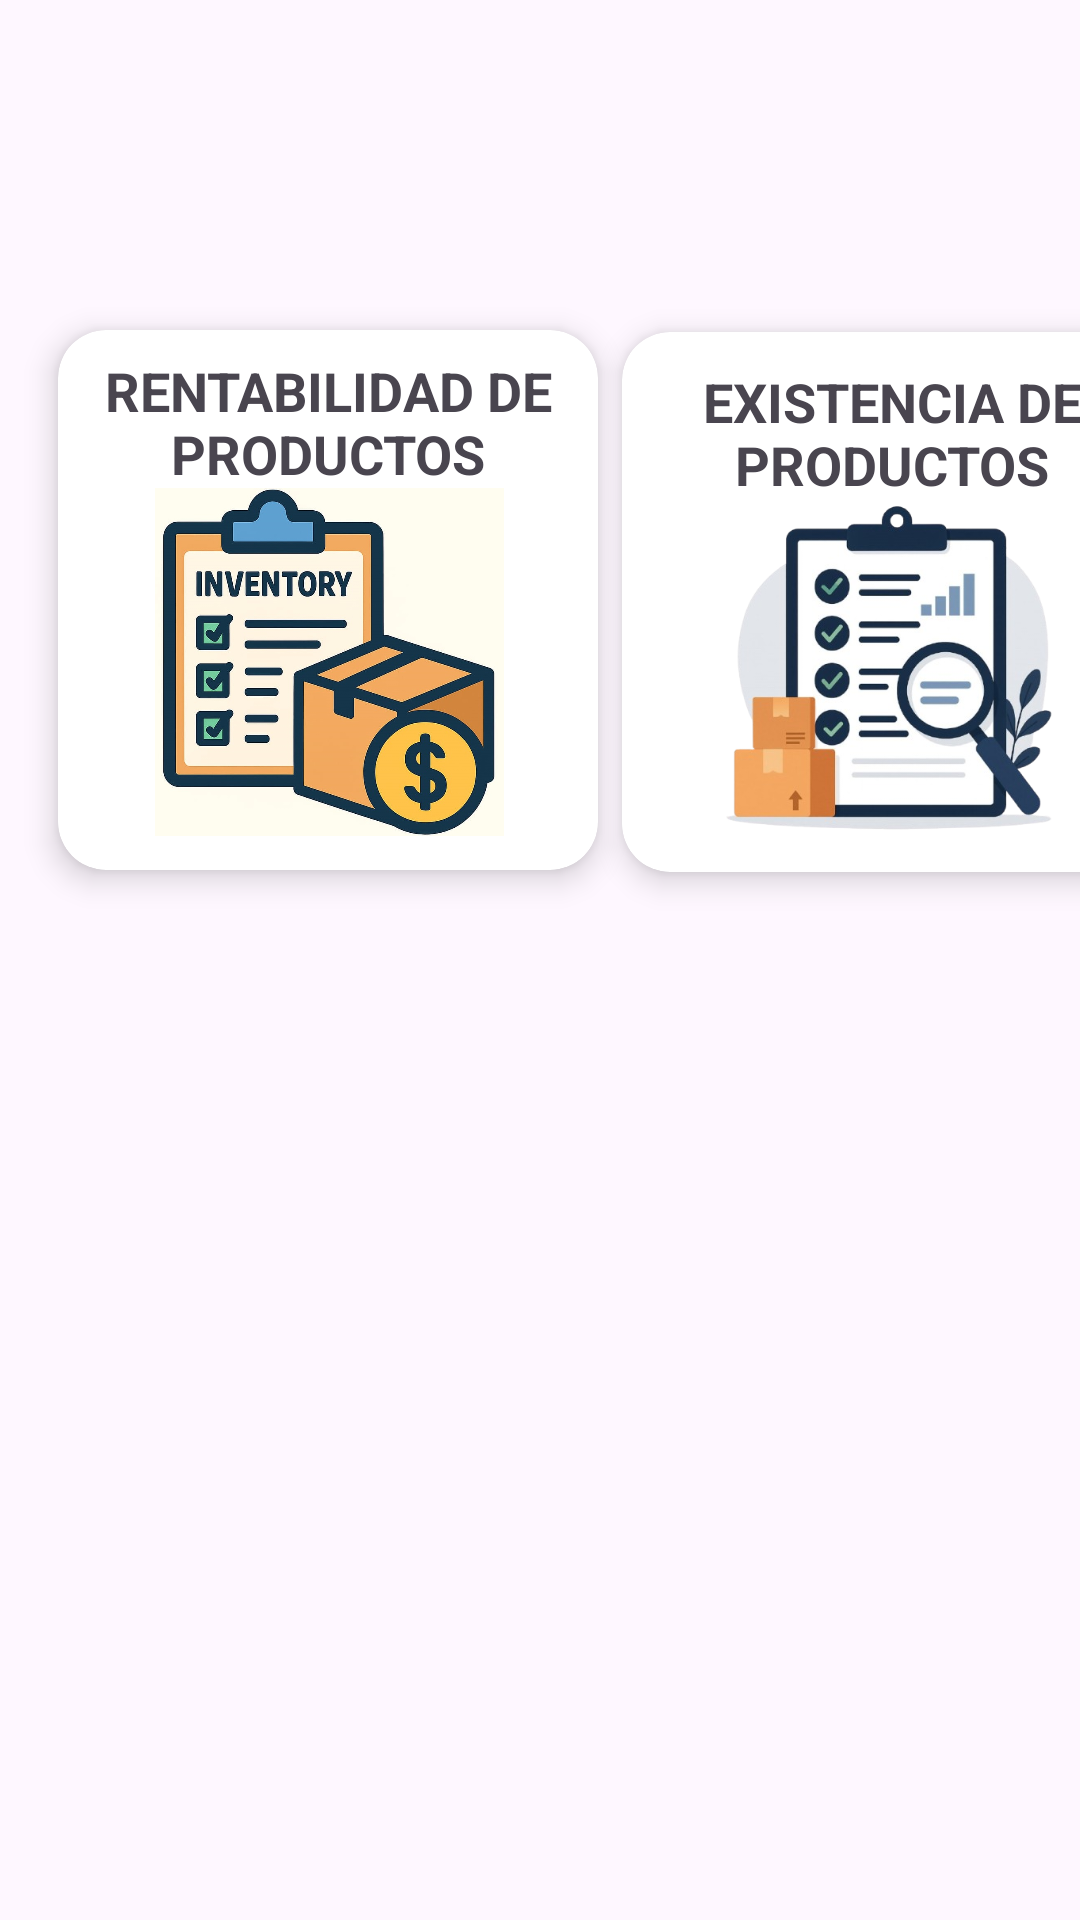

Write the Android layout XML for this screen, with the resource values it uses.
<!-- AndroidManifest.xml: application theme Theme.AlmaTrack -->
<!-- res/layout/activity_report.xml -->
<?xml version="1.0" encoding="utf-8"?>
<androidx.constraintlayout.widget.ConstraintLayout xmlns:android="http://schemas.android.com/apk/res/android"
    xmlns:app="http://schemas.android.com/apk/res-auto"
    xmlns:tools="http://schemas.android.com/tools"
    android:layout_width="match_parent"
    android:layout_height="match_parent"
    tools:context=".ReportActivity">

    
    <androidx.appcompat.widget.Toolbar
        android:id="@+id/toolbarReport"
        android:layout_width="match_parent"
        android:layout_height="?attr/actionBarSize"
        android:background="?attr/colorPrimary"
        android:theme="@style/ThemeOverlay.AppCompat.Dark.ActionBar"
        app:layout_constraintEnd_toEndOf="parent"
        app:layout_constraintStart_toStartOf="parent"
        app:layout_constraintTop_toTopOf="parent"
        app:titleTextColor="@android:color/black" />

    <androidx.cardview.widget.CardView
        android:id="@+id/crvTotalValueInvested"
        android:layout_width="180dp"
        android:layout_height="180dp"
        android:layout_margin="8dp"
        app:cardCornerRadius="16dp"
        app:cardElevation="6dp"
        app:layout_constraintBottom_toBottomOf="parent"
        app:layout_constraintEnd_toEndOf="parent"
        app:layout_constraintHorizontal_bias="0.069"
        app:layout_constraintStart_toStartOf="parent"
        app:layout_constraintTop_toBottomOf="@+id/toolbarReport"
        app:layout_constraintVertical_bias="0.1">

        <androidx.constraintlayout.widget.ConstraintLayout
            android:layout_width="match_parent"
            android:layout_height="match_parent"
            android:layout_margin="8dp">


            <TextView
                android:id="@+id/tvTitleValue"
                android:layout_width="wrap_content"
                android:layout_height="wrap_content"
                android:gravity="center"
                android:text="@string/tv_title_invested_value"
                android:textSize="18dp"
                android:textStyle="bold"
                app:layout_constraintBottom_toBottomOf="parent"
                app:layout_constraintEnd_toEndOf="parent"
                app:layout_constraintStart_toStartOf="parent"
                app:layout_constraintTop_toTopOf="parent"
                app:layout_constraintVertical_bias="0.0" />

            <ImageView
                android:id="@+id/ivInvestedValue"
                android:layout_width="157dp"
                android:layout_height="116dp"
                android:layout_marginBottom="4dp"
                app:layout_constraintBottom_toBottomOf="parent"
                app:layout_constraintEnd_toEndOf="parent"
                app:layout_constraintHorizontal_bias="0.568"
                app:layout_constraintStart_toStartOf="parent"
                app:layout_constraintTop_toBottomOf="@+id/tvTitleValue"
                app:srcCompat="@drawable/valorinventario" />


        </androidx.constraintlayout.widget.ConstraintLayout>


    </androidx.cardview.widget.CardView>

    <androidx.cardview.widget.CardView
        android:id="@+id/crvProductsExisting"
        android:layout_width="180dp"
        android:layout_height="180dp"
        android:layout_margin="8dp"
        app:cardCornerRadius="16dp"
        app:cardElevation="6dp"
        app:layout_constraintBottom_toBottomOf="parent"
        app:layout_constraintEnd_toEndOf="parent"
        app:layout_constraintHorizontal_bias="0.0"
        app:layout_constraintStart_toEndOf="@+id/crvTotalValueInvested"
        app:layout_constraintTop_toBottomOf="@+id/toolbarReport"
        app:layout_constraintVertical_bias="0.102">

        <androidx.constraintlayout.widget.ConstraintLayout
            android:layout_width="match_parent"
            android:layout_height="match_parent"
            android:layout_margin="8dp">

            <TextView
                android:layout_width="wrap_content"
                android:layout_height="wrap_content"
                android:gravity="center"
                android:text="EXISTENCIA DE PRODUCTOS"
                android:textSize="18dp"
                android:textStyle="bold"
                app:layout_constraintBottom_toBottomOf="parent"
                app:layout_constraintEnd_toEndOf="parent"
                app:layout_constraintStart_toStartOf="parent"
                app:layout_constraintTop_toTopOf="parent"
                app:layout_constraintVertical_bias="0.025" />

            <ImageView
                android:id="@+id/ivExistenceProducts"
                android:layout_width="157dp"
                android:layout_height="112dp"
                android:layout_marginBottom="4dp"
                app:layout_constraintBottom_toBottomOf="parent"
                app:layout_constraintEnd_toEndOf="parent"
                app:layout_constraintStart_toStartOf="parent"
                app:srcCompat="@drawable/productos_existentes" />

        </androidx.constraintlayout.widget.ConstraintLayout>


    </androidx.cardview.widget.CardView>

</androidx.constraintlayout.widget.ConstraintLayout>
<!-- resources referenced by this layout -->
<resources>
  <!-- drawable productos_existentes: png bitmap (drawable, 142869 bytes) -->
  <!-- drawable valorinventario: jpeg bitmap (drawable, 129374 bytes) -->
  <string name="tv_title_invested_value">RENTABILIDAD DE PRODUCTOS</string>
  <style name="Theme.AlmaTrack" parent="Base.Theme.AlmaTrack" />
  <style name="Base.Theme.AlmaTrack" parent="Theme.Material3.DayNight.NoActionBar">
          
          <item name="android:statusBarColor">@color/orange</item>
  
          
          <item name="colorPrimary">@color/orange</item>
          <item name="colorOnPrimary">@color/white</item>
          <item name="colorSecondary">@color/blue</item>
  
          
          <item name="colorControlActivated">@color/blue</item> 
          <item name="colorControlHighlight">@color/blue</item> 
      </style>
  <color name="white">#FFFFFFFF</color>
  <color name="blue">#305895</color>
</resources>
